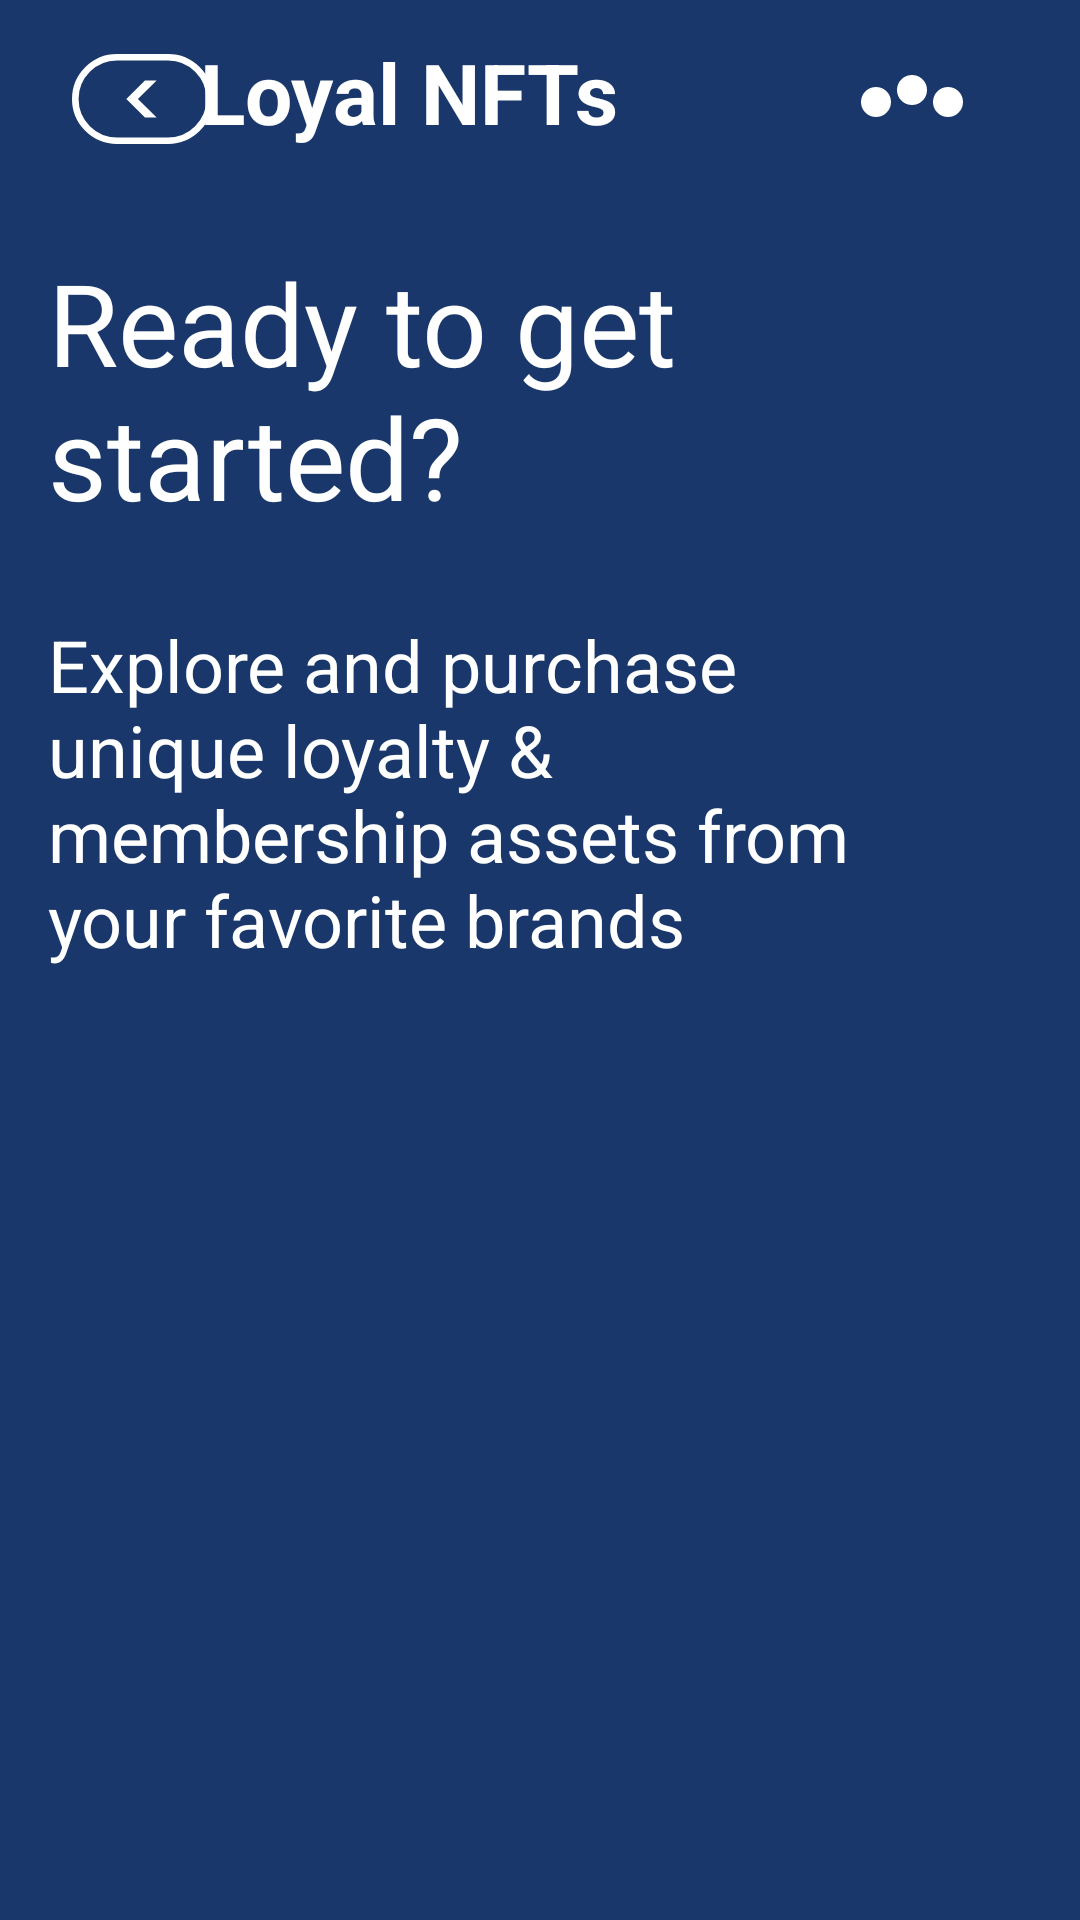

Android layout source for this screen:
<!-- AndroidManifest.xml: application theme Theme.Loyal_nft_v3 -->
<!-- res/layout/activity_main.xml -->
<?xml version="1.0" encoding="utf-8"?>
<LinearLayout xmlns:android="http://schemas.android.com/apk/res/android"
    android:layout_width="match_parent"
    android:layout_height="match_parent"
    xmlns:app="http://schemas.android.com/apk/res-auto"
    xmlns:tools="http://schemas.android.com/tools"
    android:background="@color/activity_main_background"
    android:orientation="vertical">

    <androidx.constraintlayout.widget.ConstraintLayout
        android:id="@+id/l_n_cl_top"
        android:layout_width="match_parent"
        android:layout_height="wrap_content"
        android:padding="8dp">

        <com.google.android.material.button.MaterialButton
            android:id="@+id/l_n_mb_back"
            android:layout_width="wrap_content"
            android:layout_height="wrap_content"
            app:icon="@drawable/ic_back_white"
            app:iconTint="@color/white"
            android:background="@android:color/transparent"

            app:layout_constraintTop_toTopOf="parent"
            app:layout_constraintStart_toStartOf="parent" />

        <com.google.android.material.button.MaterialButton
            android:id="@+id/l_n_mb_menu"
            android:layout_width="wrap_content"
            android:layout_height="wrap_content"
            app:icon="@drawable/ic_menu"
            app:iconTint="@color/white"
            android:background="@android:color/transparent"
            app:iconGravity="textStart"
            app:layout_constraintTop_toTopOf="parent"
            app:layout_constraintEnd_toEndOf="parent" />

        <com.google.android.material.textview.MaterialTextView
            style="@style/wrapAndWhite"
            android:text="@string/l_n_mtv_heading"
            android:textStyle="bold"
            android:textSize="28sp"
            android:gravity="center"
            android:includeFontPadding="false"
            app:layout_constraintTop_toTopOf="parent"
            app:layout_constraintStart_toStartOf="parent"
            app:layout_constraintEnd_toStartOf="@id/l_n_mb_menu"
            app:layout_constraintBottom_toBottomOf="@id/l_n_mb_menu"/>

        <com.google.android.material.textview.MaterialTextView
            android:id="@+id/l_n_mtv_ready"
            style="@style/wrapAndWhite"
            android:layout_marginStart="8dp"
            android:layout_marginTop="24sp"
            android:text="@string/ready_to_get_started"
            android:textSize="38sp"

            app:layout_constraintStart_toStartOf="@id/l_n_mb_back"
            app:layout_constraintTop_toBottomOf="@id/l_n_mb_back" />

        <com.google.android.material.textview.MaterialTextView
            style="@style/wrapAndWhite"
            android:layout_marginTop="28dp"
            android:text="@string/instructions"
            android:textSize="24sp"
            app:layout_constraintEnd_toEndOf="parent"
            app:layout_constraintHorizontal_bias="0.0"
            app:layout_constraintStart_toStartOf="@id/l_n_mtv_ready"
            app:layout_constraintTop_toBottomOf="@id/l_n_mtv_ready" />
    </androidx.constraintlayout.widget.ConstraintLayout>

    <androidx.recyclerview.widget.RecyclerView
        android:id="@+id/l_n_rw"
        android:layout_marginTop="36dp"
        android:layout_width="match_parent"
        android:layout_height="200dp"
        tools:listitem="@layout/rw_for_loyal_nfst"
        android:layout_gravity="center" />


    <com.google.android.material.button.MaterialButton
        style="@style/iconButton"
        android:layout_width="260dp"
        android:layout_height="wrap_content"
        android:layout_gravity="center"
        android:layout_marginTop="80dp"
        android:background="@drawable/button"
        android:text="Go to marketplace"
        android:gravity="center"
        android:textAllCaps="false"
        android:textColor="@color/white" />




</LinearLayout>
<!-- res/layout/rw_for_loyal_nfst.xml (included above) -->
<?xml version="1.0" encoding="utf-8"?>
<LinearLayout xmlns:android="http://schemas.android.com/apk/res/android"
    android:layout_width="wrap_content"
    android:layout_height="wrap_content"
    xmlns:tools="http://schemas.android.com/tools"
    android:orientation="vertical">


    <ImageView

        android:id="@+id/main_image_of_square"
        android:layout_width="180dp"
        android:layout_height="200dp"
        android:layout_gravity="center"
        android:layout_marginStart="36dp"
        android:layout_marginEnd="36dp"
        tools:src="@drawable/ic_tools"/>


</LinearLayout>
<!-- resources referenced by this layout -->
<resources>
  <color name="activity_main_background">#19376a</color>
  <color name="white">#FFFFFFFF</color>
  <!-- drawable button (drawable) -->
  <?xml version="1.0" encoding="utf-8"?>
  <shape xmlns:android="http://schemas.android.com/apk/res/android"
      android:shape="rectangle">
  
      <solid android:color="@color/black" />
  
      <corners android:radius="20dp" />
      <size
          android:width="150dp"
          android:height="50dp" />
  
  </shape>
  <!-- drawable ic_back_white (drawable) -->
  <vector xmlns:android="http://schemas.android.com/apk/res/android"
      android:width="47dp"
      android:height="30dp"
      android:viewportWidth="47"
      android:viewportHeight="30">
      <path
          android:pathData="M32,1.1001H15C7.3232,1.1001 1.1,7.3233 1.1,15.0001C1.1,22.6769 7.3232,28.9001 15,28.9001H32C39.6767,28.9001 45.9,22.6769 45.9,15.0001C45.9,7.3233 39.6767,1.1001 32,1.1001Z"
          android:strokeWidth="2.2"
          android:fillColor="#00000000"
          android:strokeColor="#ffffff"/>
      <path
          android:pathData="M21.9748,15.003L28.2118,8.874H24.3238L18.1138,15.003L24.3238,21.132H28.2118L21.9748,15.003Z"
          android:fillColor="#ffffff"/>
  </vector>
  <!-- drawable ic_menu (drawable) -->
  <vector xmlns:android="http://schemas.android.com/apk/res/android"
      android:width="34dp"
      android:height="14dp"
      android:viewportWidth="34"
      android:viewportHeight="14">
    <path
        android:pathData="M5,9m-5,0a5,5 0,1 1,10 0a5,5 0,1 1,-10 0"
        android:fillColor="#ffffff"/>
    <path
        android:pathData="M17,5m-5,0a5,5 0,1 1,10 0a5,5 0,1 1,-10 0"
        android:fillColor="#ffffff"/>
    <path
        android:pathData="M29,9m-5,0a5,5 0,1 1,10 0a5,5 0,1 1,-10 0"
        android:fillColor="#ffffff"/>
  </vector>
  <!-- drawable ic_tools (drawable) -->
  <?xml version="1.0" encoding="utf-8"?>
  <shape xmlns:android="http://schemas.android.com/apk/res/android"
      android:shape="rectangle">
  
      <solid android:color="@color/black" />
  
      <corners android:radius="32dp" />
      <size
          android:width="250dp"
          android:height="250dp" />
  
  </shape>
  <string name="instructions">Explore and purchase\nunique loyalty &amp; \nmembership assets from\nyour favorite brands</string>
  <string name="l_n_mtv_heading">Loyal NFTs</string>
  <string name="ready_to_get_started">Ready to get \nstarted?</string>
  <style name="iconButton" parent="Widget.MaterialComponents.ExtendedFloatingActionButton.Icon">
          <item name="iconTint">?attr/colorControlNormal</item> 
          <item name="android:insetBottom">0dp</item>
          <item name="android:insetTop">0dp</item>
          <item name="android:insetLeft">4dp</item>
          <item name="android:insetRight">0dp</item>
          <item name="iconGravity">textStart</item>
          <item name="iconPadding">0dp</item>
          <item name="iconSize">25dp</item>
          <item name="android:layout_width">35dp</item>
          <item name="android:layout_height">35dp</item>
      </style>
  <style name="wrapAndWhite">
          <item name="android:layout_width">wrap_content</item>
          <item name="android:layout_height">wrap_content</item>
          <item name="android:textColor">@color/white</item>
      </style>
  <style name="Theme.Loyal_nft_v3" parent="Theme.MaterialComponents.DayNight.NoActionBar">
          
          <item name="colorPrimary">@color/purple_500</item>
          <item name="colorPrimaryVariant">@color/purple_700</item>
          <item name="colorOnPrimary">@color/teal_200</item>
          
          <item name="colorSecondary">@color/teal_200</item>
          <item name="colorSecondaryVariant">@color/teal_700</item>
          <item name="colorOnSecondary">@color/black</item>
          
          <item name="android:statusBarColor" tools:targetApi="l">?attr/colorPrimaryVariant</item>
          
      </style>
  <color name="black">#FF000000</color>
  <color name="purple_500">#FF6200EE</color>
  <color name="purple_700">#FF3700B3</color>
  <color name="teal_200">#FF03DAC5</color>
  <color name="teal_700">#FF018786</color>
</resources>
